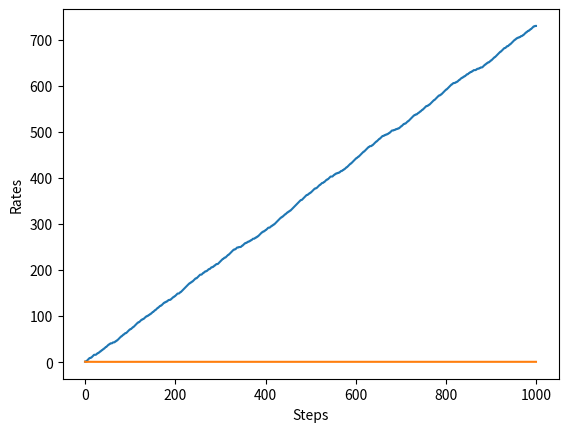

Write the Python code that produced this figure.
import numpy as np
import matplotlib.pyplot as plt


class Bandit:
    def __init__(self, arms=10):
        self.rates = np.random.rand(arms)

    def play(self, arm):
        rate = self.rates[arm]
        if rate > np.random.rand():
            return 1
        else:
            return 0


class Agent:
    def __init__(self, epsilon, action_size=10):
        self.epsilon = epsilon
        self.Qs = np.zeros(action_size)
        self.ns = np.zeros(action_size)

    def update(self, action, reward):
        self.ns[action] += 1
        self.Qs[action] += (reward - self.Qs[action]) / self.ns[action]

    def get_action(self):
        if np.random.rand() < self.epsilon:
            return np.random.randint(0, len(self.Qs))
        return np.argmax(self.Qs)


if __name__ == '__main__':
    steps = 1000
    epsilon = 0.1

    bandit = Bandit()
    agent = Agent(epsilon)
    total_reward = 0
    total_rewards = []
    rates = []

    for step in range(steps):
        action = agent.get_action()
        reward = bandit.play(action)
        agent.update(action, reward)
        total_reward += reward

        total_rewards.append(total_reward)
        rates.append(total_reward / (step + 1))

    print(total_reward)

    plt.ylabel('Total reward')
    plt.xlabel('Steps')
    plt.plot(total_rewards)
    plt.show()

    plt.ylabel('Rates')
    plt.xlabel('Steps')
    plt.plot(rates)
    plt.show()
